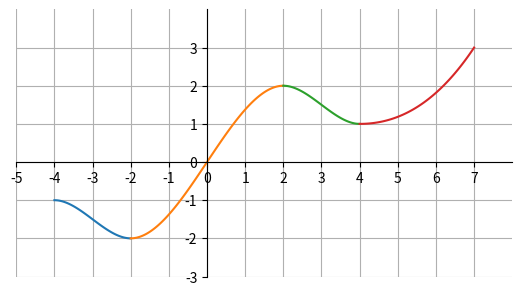

Source code (Python):
#package numpy et matplotlib au cas où !
!pip install numpy
!pip install matplotlib

#code pstricks

import numpy as np

#code pour les splines
def spline(xa,ya,ypa,xb,yb,ypb):
    A = np.array([[xa**3,xa**2,xa,1],[3*xa**2,2*xa,1,0],[xb**3,xb**2,xb,1],[3*xb**2,2*xb,1,0]])
    B = np.array([ya,ypa,yb,ypb])
    sol = np.linalg.solve(A,B)
    print(f"{round(sol[0],4)}*x^3+{round(sol[1],4)}*x^2+{round(sol[2],4)}*x+{round(sol[3],4)}"+"}")

def defgrille(X,Y):
    xa, xb = X[0], X[1]
    ya, yb = Y[0], Y[1]
    pasx, passx = X[2], X[3]
    pasy, passy = Y[2], Y[3]
    chaine = "\\defgrille{"+str(xa)+"}{"+str(xb)+"}{"+str(pasx)+"}{"+str(passx)+"}{"+str(ya)+"}{"+str(yb)+"}{"+str(pasy)+"}{"+str(passy)+"}"
    print(chaine)

def begpspicture(X,Y):
    deb = "\\begin{pspicture}("+str(X[0])+","+str(Y[0])+")("+str(X[1])+","+str(Y[1])+")"
    print(deb)
    grilles = "    \\grilles{linewidth=0.3pt,linecolor=orange!50}"
    grillep = "    \\grillep{linewidth=0.6pt,linecolor=orange!50}"
    print(grilles)
    print(grillep)

def axes(X,Y):
    axe = "    \\psaxes[linewidth=1pt,Dx="+str(X[2])+",Dy="+str(Y[2])+"]{->}(0,0)("+str(X[0])+","+str(Y[0])+")("+str(X[1])+","+str(Y[1])+")"
    print(axe)

def code(X,Y,listeX,listeY,listeDer):
    psset = "\\psset{xunit=1cm,yunit=1cm,algebraic=true,tickwidth=1pt}"
    print(psset)
    defgrille(X,Y)
    begpspicture(X[0:2],Y[0:2])
    axes(X[0:3],Y[0:3])
    nb_points = len(listeX)
    for i in range(nb_points-1):
        fonction = "    \\psplot[linewidth=1.25pt,linecolor=red,plotpoints=200]{"+str(listeX[i])+"}{"+str(listeX[i+1])+"}{"
        print(fonction,end='')
        spline(listeX[i],listeY[i],listeDer[i],listeX[i+1],listeY[i+1],listeDer[i+1])
    fin = "\\end{pspicture}"
    print(fin)

code([-5,8,1,1],[-3,4,1,1],[-4,-2,2,4,7],[-1,-2,2,1,3],[0,0,0,0,1.5])

# avec matplotlib

import matplotlib.pyplot as plt
import numpy as np

def splineplotlib(xa,ya,ypa,xb,yb,ypb):
    A = np.array([[xa**3,xa**2,xa,1],[3*xa**2,2*xa,1,0],[xb**3,xb**2,xb,1],[3*xb**2,2*xb,1,0]])
    B = np.array([ya,ypa,yb,ypb])
    sol = np.linalg.solve(A,B)
    return sol

def courbespline(X,Y,listeX,listeY,listeDer):
    fig = plt.figure()
    ax = fig.add_subplot(1, 1, 1)
    
    # les axes
    plt.axis([X[0], X[1], Y[0], Y[1]])
    ax.spines['left'].set_position('zero')
    ax.spines['bottom'].set_position('zero')
    ax.spines['right'].set_color('none')
    ax.spines['top'].set_color('none')
    ax.xaxis.set_ticks_position('bottom')
    ax.yaxis.set_ticks_position('left')
    ax.set_aspect('equal')
    ax.set_xticks(np.arange(X[0], X[1], X[2]))
    ax.set_yticks(np.arange(Y[0], Y[1], Y[2]))
    
    #code
    nb_points = len(listeX)
    for i in range(nb_points-1):
        x = np.linspace(listeX[i],listeX[i+1],100)
        coeff = splineplotlib(listeX[i],listeY[i],listeDer[i],listeX[i+1],listeY[i+1],listeDer[i+1])
        plt.plot(x,coeff[0]*x**3+coeff[1]*x**2+coeff[2]*x+coeff[3])
    
    #affichage
    plt.grid()
    return plt.show()

courbespline([-5,8,1,1],[-3,4,1,1],[-4,-2,2,4,7],[-1,-2,2,1,3],[0,0,0,0,1.5])

